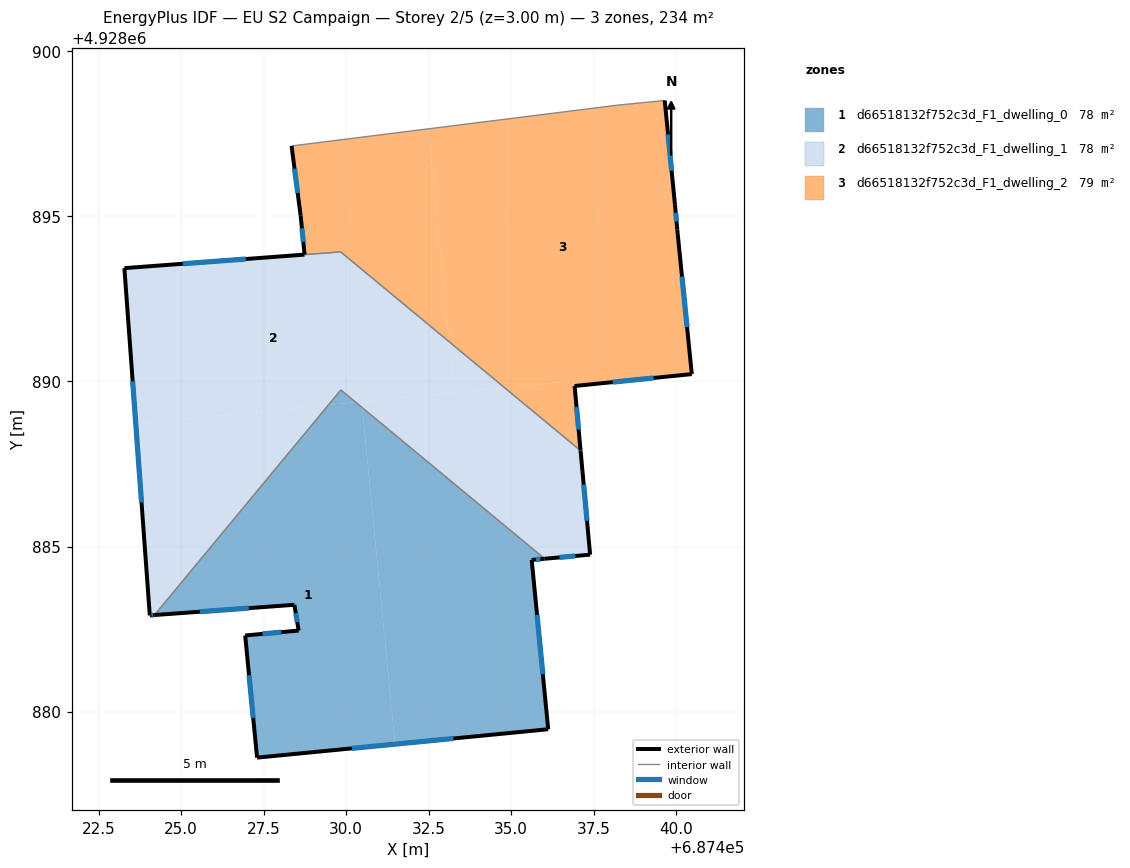
=== STOREY PLAN SPEC (per zone: floor XY polygon, exterior-wall plan segments, windows/doors) ===
zone 1: d66518132f752c3d_F1_dwelling_0  (78.1 m²)
  floor: (687431.48, 4928879.01) (687430.49, 4928889.21) (687430.29, 4928889.37) (687429.47, 4928889.29) (687424.19, 4928882.92) (687428.43, 4928883.23) (687428.56, 4928882.45) (687426.94, 4928882.30) (687427.30, 4928878.60)
  floor: (687436.12, 4928879.46) (687435.62, 4928884.59) (687436.01, 4928884.63) (687430.49, 4928889.21) (687431.48, 4928879.01)
  floor: (687430.29, 4928889.37) (687429.84, 4928889.74) (687429.47, 4928889.29)
  exterior wall: (687436.12, 4928879.46) – (687427.30, 4928878.60)  [8.9 m]
    window: (687433.25, 4928879.18) – (687430.17, 4928878.88)  [3.2 m²]
  exterior wall: (687427.30, 4928878.60) – (687426.94, 4928882.30)  [3.7 m]
    window: (687427.18, 4928879.81) – (687427.06, 4928881.10)  [1.4 m²]
  exterior wall: (687426.94, 4928882.30) – (687428.56, 4928882.45)  [1.6 m]
    window: (687427.47, 4928882.35) – (687428.03, 4928882.41)  [0.6 m²]
  exterior wall: (687428.56, 4928882.45) – (687428.43, 4928883.23)  [0.8 m]
    window: (687428.52, 4928882.71) – (687428.47, 4928882.98)  [0.3 m²]
  exterior wall: (687428.43, 4928883.23) – (687424.19, 4928882.92)  [4.2 m]
    window: (687427.05, 4928883.13) – (687425.57, 4928883.02)  [1.6 m²]
  exterior wall: (687436.01, 4928884.63) – (687435.62, 4928884.59)  [0.4 m]
    window: (687435.89, 4928884.62) – (687435.75, 4928884.60)  [0.1 m²]
  exterior wall: (687435.62, 4928884.59) – (687436.12, 4928879.46)  [5.2 m]
    window: (687435.78, 4928882.92) – (687435.96, 4928881.13)  [1.9 m²]
  interior walls: 2
zone 2: d66518132f752c3d_F1_dwelling_1  (77.5 m²)
  floor: (687437.39, 4928884.75) (687437.10, 4928887.90) (687434.80, 4928889.81) (687430.47, 4928889.39) (687430.49, 4928889.21) (687436.01, 4928884.63)
  floor: (687430.49, 4928889.21) (687430.47, 4928889.39) (687430.29, 4928889.37)
  floor: (687434.80, 4928889.81) (687433.12, 4928891.20) (687433.27, 4928889.66)
  floor: (687433.27, 4928889.66) (687433.12, 4928891.20) (687429.83, 4928893.92) (687423.28, 4928893.43) (687423.62, 4928888.72) (687429.47, 4928889.29) (687429.84, 4928889.74) (687430.29, 4928889.37)
  floor: (687424.19, 4928882.92) (687429.47, 4928889.29) (687423.62, 4928888.72) (687424.05, 4928882.91)
  exterior wall: (687424.19, 4928882.92) – (687424.05, 4928882.91)  [0.1 m]
    window: (687424.15, 4928882.92) – (687424.10, 4928882.92)  [0.1 m²]
  exterior wall: (687424.05, 4928882.91) – (687423.28, 4928893.43)  [10.5 m]
    window: (687423.80, 4928886.33) – (687423.53, 4928890.01)  [3.9 m²]
  exterior wall: (687423.28, 4928893.43) – (687428.73, 4928893.84)  [5.5 m]
    window: (687425.05, 4928893.57) – (687426.96, 4928893.71)  [2.0 m²]
  exterior wall: (687437.10, 4928887.90) – (687437.39, 4928884.75)  [3.2 m]
    window: (687437.19, 4928886.88) – (687437.30, 4928885.78)  [1.2 m²]
  exterior wall: (687437.39, 4928884.75) – (687436.01, 4928884.63)  [1.4 m]
    window: (687436.94, 4928884.71) – (687436.46, 4928884.67)  [0.5 m²]
  interior walls: 4
zone 3: d66518132f752c3d_F1_dwelling_2  (78.7 m²)
  floor: (687433.12, 4928891.21) (687432.49, 4928897.65) (687428.34, 4928897.13) (687428.62, 4928895.02) (687428.74, 4928893.84) (687429.83, 4928893.92)
  floor: (687440.47, 4928890.22) (687440.03, 4928894.60) (687439.96, 4928895.35) (687439.65, 4928898.51) (687438.24, 4928898.37) (687432.49, 4928897.65) (687433.12, 4928891.21) (687434.80, 4928889.81) (687436.91, 4928890.02) (687436.92, 4928889.86)
  floor: (687437.10, 4928887.91) (687436.92, 4928889.87) (687436.90, 4928890.02) (687434.80, 4928889.81)
  exterior wall: (687428.74, 4928893.84) – (687428.62, 4928895.02)  [1.2 m]
    window: (687428.70, 4928894.23) – (687428.66, 4928894.64)  [0.4 m²]
  exterior wall: (687428.62, 4928895.02) – (687428.34, 4928897.13)  [2.1 m]
    window: (687428.53, 4928895.71) – (687428.43, 4928896.45)  [0.8 m²]
  exterior wall: (687439.65, 4928898.51) – (687439.96, 4928895.35)  [3.2 m]
    window: (687439.75, 4928897.49) – (687439.86, 4928896.38)  [1.2 m²]
  exterior wall: (687439.96, 4928895.35) – (687440.03, 4928894.60)  [0.8 m]
    window: (687439.98, 4928895.11) – (687440.01, 4928894.85)  [0.3 m²]
  exterior wall: (687440.03, 4928894.60) – (687440.47, 4928890.22)  [4.4 m]
    window: (687440.17, 4928893.18) – (687440.33, 4928891.65)  [1.6 m²]
  exterior wall: (687440.47, 4928890.22) – (687436.92, 4928889.86)  [3.6 m]
    window: (687439.32, 4928890.11) – (687438.07, 4928889.98)  [1.3 m²]
  exterior wall: (687436.92, 4928889.86) – (687437.10, 4928887.91)  [2.0 m]
    window: (687436.98, 4928889.23) – (687437.04, 4928888.54)  [0.7 m²]
  interior walls: 4

=== DERIVED (storey summary) ===
Building: EU S2 Campaign
Storey: 2 of 5  (floor level z = 3.00 m)
Storey gross floor area: 234.3 m²
Zones on this storey: 3
  - d66518132f752c3d_F1_dwelling_0: floor 78.1 m²; exterior wall 24.8 m (74.4 m²); 7 window(s) 9.1 m²; WWR 12.2%
  - d66518132f752c3d_F1_dwelling_1: floor 77.5 m²; exterior wall 20.7 m (62.1 m²); 5 window(s) 7.6 m²; WWR 12.2%
  - d66518132f752c3d_F1_dwelling_2: floor 78.7 m²; exterior wall 17.2 m (51.5 m²); 7 window(s) 6.3 m²; WWR 12.2%
Zone adjacency (shared interzone walls):
  - d66518132f752c3d_F1_dwelling_0 ↔ d66518132f752c3d_F1_dwelling_1
  - d66518132f752c3d_F1_dwelling_1 ↔ d66518132f752c3d_F1_dwelling_2